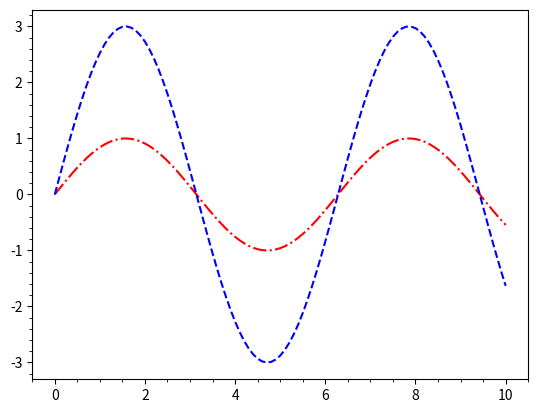

Write Python code to recreate this figure.
import matplotlib.pyplot as plt
from math import sin

# liste med x-verdier
xs = [n / 10 for n in range(101)]
# 2 ulike lister med y-verdier
ys_1 = [sin(x) for x in xs]
ys_2 = [3 * sin(x) for x in xs]

plt.plot(xs, ys_1, "-.r")
plt.plot(xs, ys_2, "--b")

plt.minorticks_on()

# savefig lagrer filene
plt.savefig("uke_12_oppg_2.png")

# interaktivt vindu
plt.show()